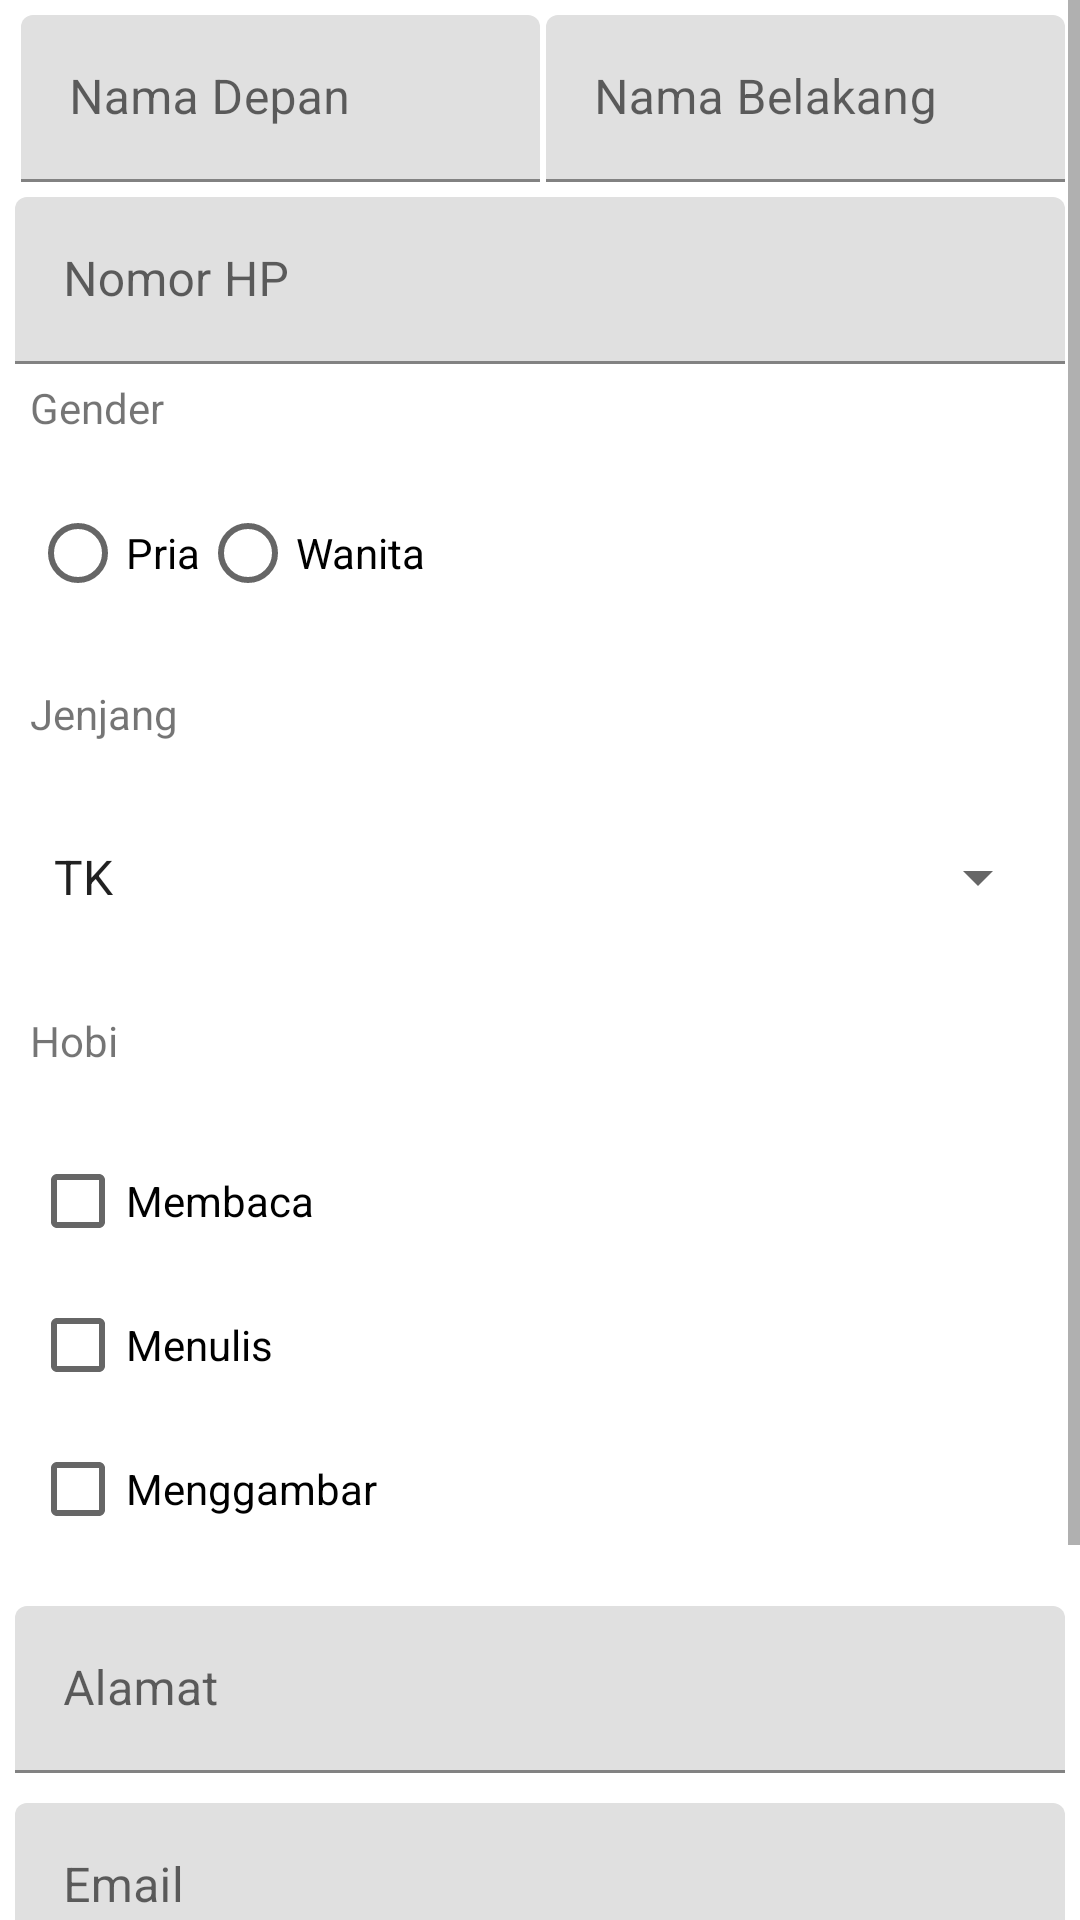

Reconstruct the res/layout file that produces this screen, plus the resources it refers to.
<!-- AndroidManifest.xml: application theme Theme.SekolahMu -->
<!-- res/layout/activity_form.xml -->
<?xml version="1.0" encoding="utf-8"?>
<ScrollView xmlns:android="http://schemas.android.com/apk/res/android"

    xmlns:tools="http://schemas.android.com/tools"
    android:layout_width="match_parent"
    android:layout_height="wrap_content"
    >

<LinearLayout
    android:layout_width="match_parent"
    android:layout_height="match_parent"
    android:orientation="vertical"
    tools:context=".FormActivity">
<LinearLayout
    android:layout_margin="5dp"
    android:layout_width="match_parent"
    android:layout_height="wrap_content">

        <com.google.android.material.textfield.TextInputLayout
            android:id="@+id/tilNamaDepan"
            android:layout_width="match_parent"
            android:layout_height="wrap_content"
            android:layout_weight="1"
            android:layout_marginLeft="2dp"
            >
            <com.google.android.material.textfield.TextInputEditText
                android:id="@+id/etNamaDepan"
                android:layout_width="match_parent"
                android:layout_height="wrap_content"
                android:hint="Nama Depan"/>
        </com.google.android.material.textfield.TextInputLayout>
          <com.google.android.material.textfield.TextInputLayout
              android:id="@+id/tilNamaBelakang"
              android:layout_marginLeft="2dp"
              android:layout_width="match_parent"
              android:layout_height="wrap_content"
              android:layout_weight="1"
            >
            <com.google.android.material.textfield.TextInputEditText
                android:id="@+id/etNamaBelakang"
                android:layout_width="match_parent"
                android:layout_height="wrap_content"
                android:hint="Nama Belakang"/>
        </com.google.android.material.textfield.TextInputLayout>

</LinearLayout>
    <com.google.android.material.textfield.TextInputLayout
        android:layout_marginLeft="5dp"
        android:layout_marginRight="5dp"
        android:layout_width="match_parent"
        android:layout_height="wrap_content"
        >
        <com.google.android.material.textfield.TextInputEditText
            android:layout_width="match_parent"
            android:layout_height="wrap_content"
            android:hint="Nomor HP"
            android:inputType="phone"
            android:id="@+id/etNoHp"
            />
    </com.google.android.material.textfield.TextInputLayout>

    <LinearLayout
        android:layout_marginLeft="5dp"
        android:layout_marginRight="5dp"
        android:padding="5dp"
        android:layout_width="match_parent"
        android:layout_height="wrap_content"
        >
        <TextView
            android:layout_width="wrap_content"
            android:layout_height="wrap_content"
            android:text="Gender"/>
    </LinearLayout>
    <LinearLayout
        android:padding="5dp"
        android:layout_margin="5dp"
        android:layout_width="match_parent"
        android:layout_height="wrap_content">

        <RadioGroup
            android:id="@+id/rbGroupGender"
            android:orientation="horizontal"
            android:layout_width="wrap_content"
            android:layout_height="wrap_content">

            <RadioButton
                android:id="@+id/rbPria"
                android:layout_width="wrap_content"
                android:layout_height="wrap_content"
                android:text="Pria"/>
            <RadioButton
                android:id="@+id/rbWanita"
                android:layout_width="wrap_content"
                android:layout_height="wrap_content"
                android:text="Wanita"/>
        </RadioGroup>
    </LinearLayout>
    <LinearLayout
        android:padding="5dp"
        android:layout_margin="5dp"
        android:layout_width="match_parent"
        android:layout_height="wrap_content">
        <TextView
            android:layout_width="wrap_content"
            android:layout_height="wrap_content"
            android:text="Jenjang"/>

    </LinearLayout>
    <LinearLayout
        android:padding="5dp"
        android:layout_margin="5dp"
        android:layout_width="match_parent"
        android:layout_height="wrap_content">
        <Spinner
            android:layout_width="match_parent"
            android:layout_height="50dp"
            android:spinnerMode="dialog"
            android:id="@+id/arJenjang"
            android:entries="@array/jenjang"/>
    </LinearLayout>
    <LinearLayout
        android:padding="5dp"
        android:layout_margin="5dp"
        android:layout_width="match_parent"
        android:layout_height="wrap_content">
        <TextView
            android:layout_width="wrap_content"
            android:layout_height="wrap_content"
            android:text="Hobi"/>
    </LinearLayout>
    <LinearLayout
        android:orientation="vertical"
        android:padding="5dp"
        android:layout_margin="5dp"
        android:layout_width="match_parent"
        android:layout_height="wrap_content">
        <CheckBox
            android:layout_width="wrap_content"
            android:layout_height="wrap_content"
            android:text="Membaca"
            android:id="@+id/cbMembaca"
             />
        <CheckBox
            android:layout_width="wrap_content"
            android:layout_height="wrap_content"
            android:text="Menulis"
            android:id="@+id/cbMenulis"
             />
        <CheckBox
            android:layout_width="wrap_content"
            android:layout_height="wrap_content"
            android:text="Menggambar"
            android:id="@+id/cbMenggambar"
             />
    </LinearLayout>
    <com.google.android.material.textfield.TextInputLayout
        android:layout_width="match_parent"
        android:layout_height="wrap_content"
        android:layout_margin="5dp"

        >
        <com.google.android.material.textfield.TextInputEditText
            android:layout_width="match_parent"
            android:layout_height="wrap_content"
            android:hint="Alamat"
            android:id="@+id/etAlamat"
            />
    </com.google.android.material.textfield.TextInputLayout>
    <com.google.android.material.textfield.TextInputLayout
        android:layout_width="match_parent"
        android:layout_height="wrap_content"
        android:layout_margin="5dp"

        >
        <com.google.android.material.textfield.TextInputEditText
            android:layout_width="match_parent"
            android:layout_height="wrap_content"
            android:hint="Email"
            android:inputType="textEmailAddress"
            android:id="@+id/etEmail"
            />
    </com.google.android.material.textfield.TextInputLayout>
    <com.google.android.material.textfield.TextInputLayout
        android:layout_width="match_parent"
        android:layout_height="wrap_content"
        android:layout_margin="5dp"

        >
        <com.google.android.material.textfield.TextInputEditText
            android:layout_width="match_parent"
            android:layout_height="wrap_content"
            android:hint="Tanggal Lahir"
            android:inputType="none"
            android:focusable="false"
            android:clickable="true"
            android:id="@+id/etTglLahir"
            />
    </com.google.android.material.textfield.TextInputLayout>

<LinearLayout
    android:layout_width="match_parent"
    android:layout_height="wrap_content"
    android:padding="5dp"
    android:layout_margin="5dp"
    >
    <Button
        android:id="@+id/btSimpan"
        android:layout_width="wrap_content"
        android:layout_height="wrap_content"
        android:text="Simpan"/>
</LinearLayout>
</LinearLayout>

</ScrollView>
<!-- resources referenced by this layout -->
<resources>
  <string-array name="jenjang">
          <item>TK</item>
          <item>SD</item>
          <item>SMP</item>
      </string-array>
  <style name="Theme.SekolahMu" parent="Theme.MaterialComponents.Light">
          
  
          <item name="colorPrimary">@color/teal_700</item>
          <item name="colorPrimaryVariant">@color/purple_700</item>
          <item name="colorOnPrimary">@color/white</item>
          
          <item name="colorSecondary">@color/teal_200</item>
          <item name="colorSecondaryVariant">@color/teal_700</item>
          <item name="colorOnSecondary">@color/white</item>
          
          <item name="android:statusBarColor">?attr/colorPrimaryVariant</item>
          
      </style>
  <!-- not gathered from this repository: default colours our renderer supplied (Android Studio template values) -->
  <color name="purple_700">#FF3700B3</color>
  <color name="teal_200">#FF03DAC5</color>
  <color name="teal_700">#FF018786</color>
  <color name="white">#FFFFFFFF</color>
</resources>
